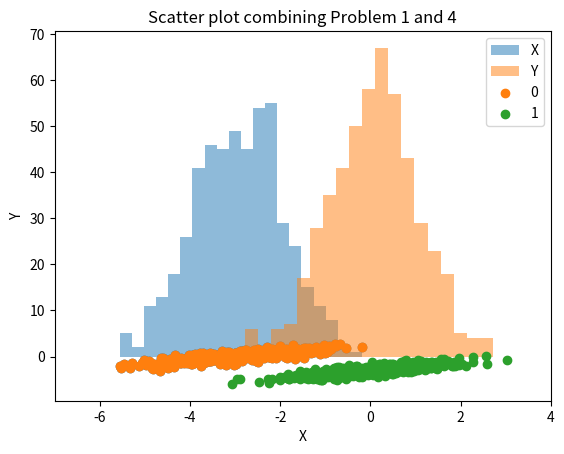

This chart was generated by the following Python code:
import numpy as np
import matplotlib.pyplot as plt

np.random.seed(0)

mean1 = [-3, 0]
cov1 = [[1.0, 0.8], [0.8, 1.0]]
data1 = np.random.multivariate_normal(mean1, cov1, 500)

plt.scatter(data1[:,0], data1[:,1])
plt.xlabel("X")
plt.ylabel("Y")
plt.title("Scatter plot of Problem 1")
plt.show()

plt.hist(data1[:,0], bins=20, alpha=0.5, label='X')
plt.hist(data1[:,1], bins=20, alpha=0.5, label='Y')
plt.xlim(-7, 4)
plt.xlabel("Value")
plt.ylabel("Frequency")
plt.title("Histogram of Problem 1")
plt.legend()
plt.show()

mean2 = [0, -3]
cov2 = [[1.0, 0.8], [0.8, 1.0]]
data2 = np.random.multivariate_normal(mean2, cov2, 500)

plt.scatter(data1[:,0], data1[:,1], label='0')
plt.scatter(data2[:,0], data2[:,1], label='1')
plt.xlabel("X")
plt.ylabel("Y")
plt.title("Scatter plot combining Problem 1 and 4")
plt.legend()
plt.show()

combined_data = np.vstack((data1, data2))
labels = np.hstack((np.zeros(500), np.ones(500)))
labeled_data = np.hstack((combined_data, labels.reshape(-1,1)))

print("Combined and labeled data shape:", labeled_data.shape)
print(labeled_data[:10])
